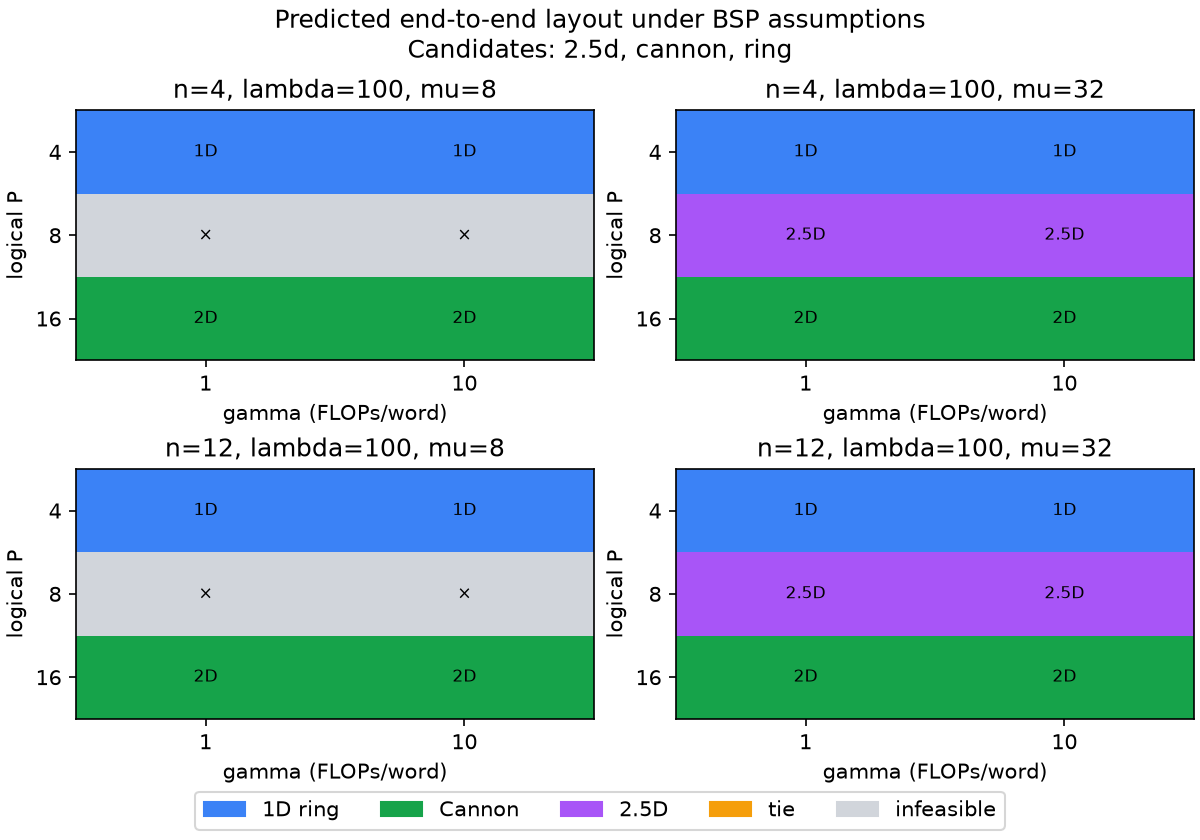

Data behind this chart, as committed beside it:
n, P, gamma, lambda, mu, M_cap, feasible, infeasible, best, T_model, native_best, native_T_model
4, 4, 1, 100, 8, 32.0, cannon(c=1)|ring(c=1), , ring(c=1), 444, cannon(c=1), 348
4, 4, 1, 100, 32, 128.0, cannon(c=1)|ring(c=1), , ring(c=1), 444, cannon(c=1), 348
4, 4, 10, 100, 8, 32.0, cannon(c=1)|ring(c=1), , ring(c=1), 552, cannon(c=1), 492
4, 4, 10, 100, 32, 128.0, cannon(c=1)|ring(c=1), , ring(c=1), 552, cannon(c=1), 492
4, 8, 1, 100, 8, 64.0, , 2.5d(c=2), infeasible, , infeasible, 
4, 8, 1, 100, 32, 256.0, 2.5d(c=2), , 2.5d(c=2), 1072, 2.5d(c=2), 724
4, 8, 10, 100, 8, 64.0, , 2.5d(c=2), infeasible, , infeasible, 
4, 8, 10, 100, 32, 256.0, 2.5d(c=2), , 2.5d(c=2), 2224, 2.5d(c=2), 1444
4, 16, 1, 100, 8, 128.0, cannon(c=1), , cannon(c=1), 1476, cannon(c=1), 1140
4, 16, 1, 100, 32, 512.0, cannon(c=1), , cannon(c=1), 1476, cannon(c=1), 1140
4, 16, 10, 100, 8, 128.0, cannon(c=1), , cannon(c=1), 2952, cannon(c=1), 2292
4, 16, 10, 100, 32, 512.0, cannon(c=1), , cannon(c=1), 2952, cannon(c=1), 2292
12, 4, 1, 100, 8, 288.0, cannon(c=1)|ring(c=1), , ring(c=1), 1372, cannon(c=1), 1308
12, 4, 1, 100, 32, 1152, cannon(c=1)|ring(c=1), , ring(c=1), 1372, cannon(c=1), 1308
12, 4, 10, 100, 8, 288.0, cannon(c=1)|ring(c=1), , ring(c=1), 2344, ring(c=1), 2344
12, 4, 10, 100, 32, 1152, cannon(c=1)|ring(c=1), , ring(c=1), 2344, ring(c=1), 2344
12, 8, 1, 100, 8, 256.0, , 2.5d(c=2), infeasible, , infeasible, 
12, 8, 1, 100, 32, 1024, 2.5d(c=2), , 2.5d(c=2), 2400, 2.5d(c=2), 1908
12, 8, 10, 100, 8, 256.0, , 2.5d(c=2), infeasible, , infeasible, 
12, 8, 10, 100, 32, 1024, 2.5d(c=2), , 2.5d(c=2), 7008, 2.5d(c=2), 4788
12, 16, 1, 100, 8, 128.0, cannon(c=1), , cannon(c=1), 1476, cannon(c=1), 1140
12, 16, 1, 100, 32, 512.0, cannon(c=1), , cannon(c=1), 1476, cannon(c=1), 1140
12, 16, 10, 100, 8, 128.0, cannon(c=1), , cannon(c=1), 2952, cannon(c=1), 2292
12, 16, 10, 100, 32, 512.0, cannon(c=1), , cannon(c=1), 2952, cannon(c=1), 2292
